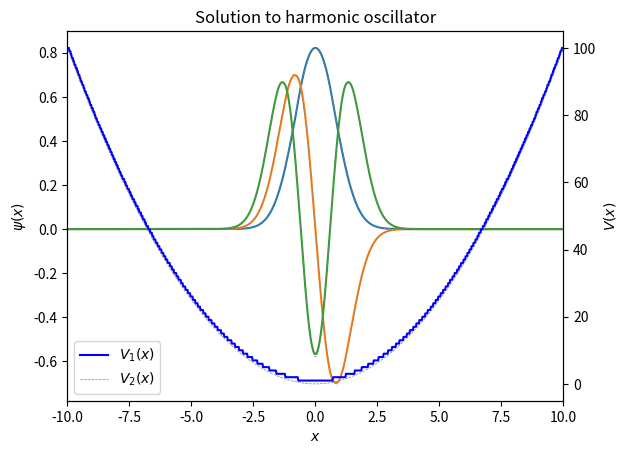

Reproduce this figure in Python.
from matplotlib import pyplot as plt
import numpy as np


#HEMEN UNITATE NATURALAK ERABILTZEN DITU BAINA GUK ALDATU DEZAKEGU
hbar=1
m=1
omega=1
k=2

#N TARTE KOPURUA IZANGO DA ETA A GURE TARTEAREN LUZEERA 
N = 1000
a = 20.0

#HAU FORTRANEN "TARTA" DA
x = np.linspace(-a/2.,a/2.,N)

#ETA HAU GURE PROGRAMAKO H ERE BAI BAINA BESTE ERAN DEFINITUTA
h = x[1]-x[0] # Should be equal to 2*np.pi/(N-1)

#POTENTZIALA FINKATUKO BEHAR DUGU
V2 = .5*k*x*x
V1=np.linspace(0,0,N)
esk=100
E=100
a=E/esk


for i in range(len(x)):
    S=0
    for j in range(esk):
        muga=.5*k*x[i]*x[i]/a+0.5
        if muga>j:
            V1[i]=V1[i]+a
        elif muga<j:
            V1[i]=V1[i]

#AQUI ESTA EL MEOLLO :) D HACE LA MATRIZ DE LAS DERIVADAS Y EN H LAS SUMA Y DESPUES SOLO QEUDA DIAGONALIZAR
D= 1./(h*h)*(np.diag(np.ones(N-1),-1) -2* np.diag(np.ones(N),0) + np.diag(np.ones(N-1),1))
H1 = -(hbar*hbar)/(2.0*m)*D + np.diag(V1)
H2 = -(hbar*hbar)/(2.0*m)*D + np.diag(V2)

#ETA HEMEN LA MAGIA DE DIAGONALIZAR
En1,psiT1 = np.linalg.eigh(H1) # This computes the eigen values and eigenvectors
psi1 = np.transpose(psiT1)

En2,psiT2=np.linalg.eigh(H2)
psi2 = np.transpose(psiT2)



#HEMEN GRAFIKOA EGINGO DUGU


fig, ax1 = plt.subplots()

ax1.set_xlabel('$x$')
ax1.set_ylabel('$\psi(x)$')

ax2 = ax1.twinx()

ax2.set_ylabel('$V(x)$')
plt.title('Harmonic Oscillator')

ax2.plot(x,V1,color="blue",label="$V_1(x)$")
ax2.plot(x,V2,color="grey",label="$V_2(x)$",linewidth=0.5,linestyle='dashed')


plt.xlim((-10.,10.))
for i in range(0,3):
    if psi1[i][N//8] < 0:
        ax1.plot(x,-psi1[i]/np.sqrt(h),label="$E_{}$={:3.1f}".format(i,En1[i]))
    else:
        ax1.plot(x,psi1[i]/np.sqrt(h),label="$E_{}$={:3.1f}".format(i,En1[i]))
    if psi2[i][N//8] < 0:
        ax1.plot(x,-psi2[i]/np.sqrt(h),label="$E_{}$={:3.1f}".format(i,En2[i]),linestyle='dashed',color="grey",linewidth=0.5)
    else:
        ax1.plot(x,psi2[i]/np.sqrt(h),label="$E_{}$={:3.1f}".format(i,En2[i]),linestyle='dashed',color="grey",linewidth=0.5)


plt.title("Solution to harmonic oscillator")
plt.legend()
plt.savefig("Harmonic_Oscillator_WaveFunctions.svg")
plt.show()

